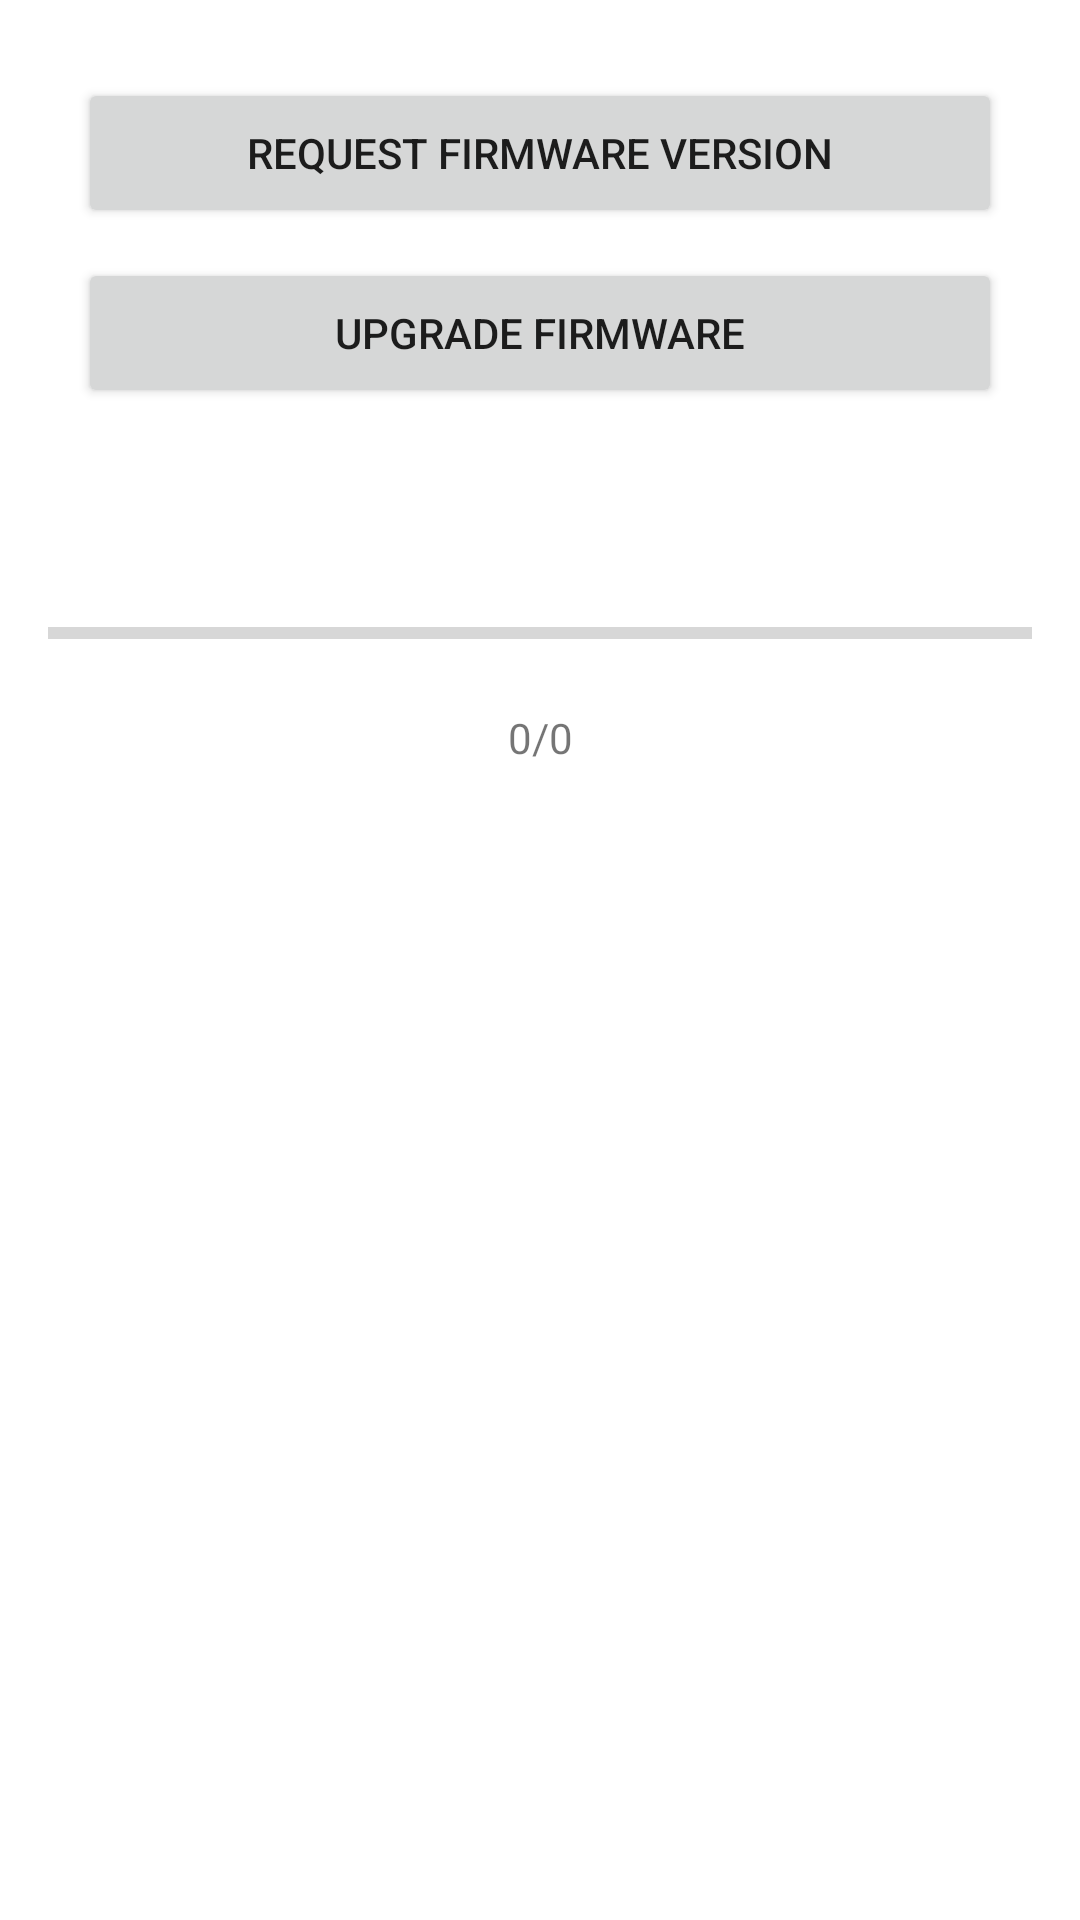

Reconstruct the res/layout file that produces this screen, plus the resources it refers to.
<!-- AndroidManifest.xml: fallback theme Theme.MaterialComponents.DayNight.NoActionBar -->
<!-- res/layout/fragment_upgrade.xml -->
<?xml version="1.0" encoding="utf-8"?>
<RelativeLayout xmlns:android="http://schemas.android.com/apk/res/android"
    android:layout_width="match_parent"
    android:layout_height="match_parent"
    android:paddingBottom="@dimen/activity_vertical_margin"
    android:paddingLeft="@dimen/activity_horizontal_margin"
    android:paddingRight="@dimen/activity_horizontal_margin"
    android:paddingTop="@dimen/activity_vertical_margin"
    >

    <Button
        android:id="@+id/request_firmware_btn"
        android:layout_width="match_parent"
        android:layout_height="50dp"
        android:layout_marginLeft="20dp"
        android:layout_marginTop="10dp"
        android:layout_centerHorizontal="true"
        android:gravity="center"
        android:text="Request Firmware Version"
        />

    <Button
        android:id="@+id/firmware_upgrading_btn"
        android:layout_width="match_parent"
        android:layout_height="50dp"
        android:layout_marginLeft="20dp"
        android:layout_below="@+id/request_firmware_btn"
        android:layout_marginTop="10dp"
        android:layout_centerHorizontal="true"
        android:gravity="center"
        android:text="Upgrade Firmware"
        />

    <TextView
        android:id="@+id/firmware_indicator_txt"
        android:layout_width="match_parent"
        android:layout_height="50dp"
        android:layout_marginLeft="20dp"
        android:layout_below="@id/firmware_upgrading_btn"
        android:layout_marginTop="10dp"
        android:layout_centerHorizontal="true"
        android:gravity="center"
        android:text=""
        />

    <ProgressBar
        android:id="@+id/firmware_progress_bar"
        android:layout_width="match_parent"
        android:layout_height="10dp"
        android:layout_below="@+id/firmware_indicator_txt"
        android:layout_marginTop="10dp"
        android:layout_centerHorizontal="true"
        android:progress="0"
        style="?android:attr/progressBarStyleHorizontal"
        />

    <TextView
        android:id="@+id/firmware_progress_txt"
        android:layout_width="match_parent"
        android:layout_height="50dp"
        android:layout_marginLeft="20dp"
        android:layout_below="@id/firmware_progress_bar"
        android:layout_marginTop="5dp"
        android:layout_centerHorizontal="true"
        android:gravity="center"
        android:text="0/0"
        />
</RelativeLayout>
<!-- resources referenced by this layout -->
<resources>
  <dimen name="activity_horizontal_margin">16dp</dimen>
  <dimen name="activity_vertical_margin">16dp</dimen>
</resources>
